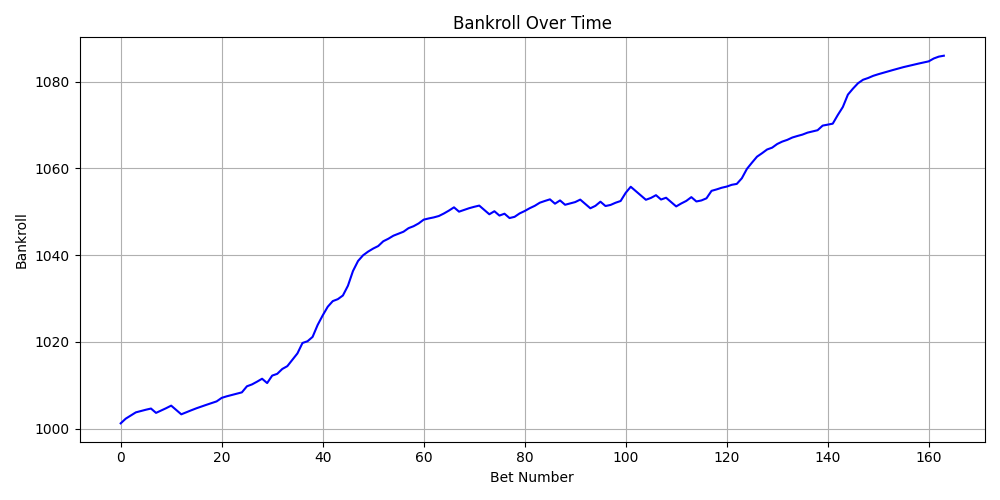

Source data for this figure (header and first rows):
match, stake, odds, won, payout, bankroll
, 1.0, 2.24, True, 2.24, 1001
, 1.0, 2.08, True, 2.08, 1002
, 1.0, 1.74, True, 1.74, 1003
, 1.0, 1.71, True, 1.71, 1004
, 1.0, 1.31, True, 1.31, 1004
, 1.0, 1.3, True, 1.3, 1004
, 1.0, 1.27, True, 1.27, 1005
, 1.0, 1.58, False, 0.0, 1004
, 1.0, 1.54, True, 1.54, 1004
, 1.0, 1.54, True, 1.54, 1005
, 1.0, 1.59, True, 1.59, 1005
, 1.0, 1.61, False, 0.0, 1004
, 1.0, 1.48, False, 0.0, 1003
, 1.0, 1.48, True, 1.48, 1004
, 1.0, 1.46, True, 1.46, 1004
, 1.0, 1.45, True, 1.45, 1005
, 1.0, 1.41, True, 1.41, 1005
, 1.0, 1.4, True, 1.4, 1006
, 1.0, 1.39, True, 1.39, 1006
, 1.0, 1.39, True, 1.39, 1006
, 1.0, 1.81, True, 1.81, 1007
, 1.0, 1.36, True, 1.36, 1007
, 1.0, 1.3, True, 1.3, 1008
, 1.0, 1.29, True, 1.29, 1008
, 1.0, 1.32, True, 1.32, 1008
, 1.0, 2.4, True, 2.4, 1010
, 1.0, 1.43, True, 1.43, 1010
, 1.0, 1.63, True, 1.63, 1011
, 1.0, 1.68, True, 1.68, 1012
, 1.0, 1.62, False, 0.0, 1011
, 1.0, 2.72, True, 2.72, 1012
, 1.0, 1.41, True, 1.41, 1013
, 1.0, 2.12, True, 2.12, 1014
, 1.0, 1.65, True, 1.65, 1014
, 1.0, 2.48, True, 2.48, 1016
, 1.0, 2.46, True, 2.46, 1017
, 1.0, 3.4, True, 3.4, 1020
, 1.0, 1.4, True, 1.4, 1020
, 1.0, 2.0, True, 2.0, 1021
, 1.0, 3.75, True, 3.75, 1024
, 1.0, 3.2, True, 3.2, 1026
, 1.0, 3.0, True, 3.0, 1028
, 1.0, 2.3, True, 2.3, 1029
, 1.0, 1.45, True, 1.45, 1030
, 1.0, 1.84, True, 1.84, 1031
, 1.0, 3.25, True, 3.25, 1033
, 1.0, 4.4, True, 4.4, 1036
, 1.0, 3.3, True, 3.3, 1039
, 1.0, 2.32, True, 2.32, 1040
, 1.0, 1.85, True, 1.85, 1041
, 1.0, 1.7, True, 1.7, 1042
, 1.0, 1.58, True, 1.58, 1042
, 1.0, 2.1, True, 2.1, 1043
, 1.0, 1.58, True, 1.58, 1044
, 1.0, 1.7, True, 1.7, 1044
, 1.0, 1.47, True, 1.47, 1045
, 1.0, 1.45, True, 1.45, 1045
, 1.0, 1.82, True, 1.82, 1046
, 1.0, 1.45, True, 1.45, 1047
, 1.0, 1.64, True, 1.64, 1047
... 104 more rows
